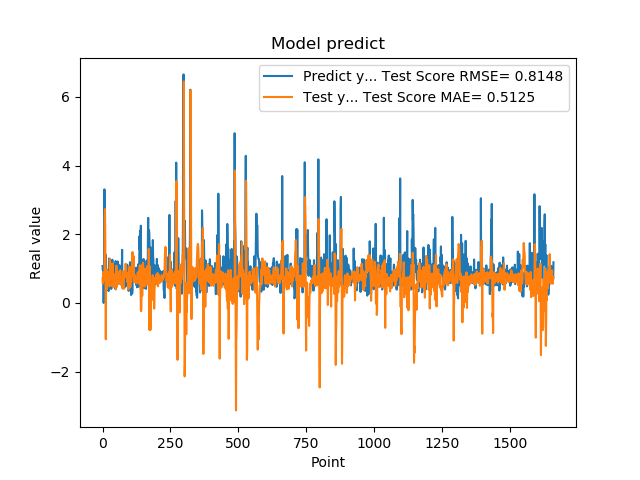

Source data for this figure (header and first rows):
1.074290990829999792e+00, 7.189723966365598740e-01
9.521890282630000035e-01, 5.685302566855806594e-01
9.879170060160000766e-01, 6.104363480446998169e-01
1.011654973029999960e+00, 8.838453256199456654e-01
0.000000000000000000e+00, 6.796054551133058341e-01
7.643579840659999736e-01, 7.939555107977015469e-01
7.788103222849999119e-01, 8.550595617418940142e-01
3.306220054629999794e+00, 6.877005231517124839e-01
1.055441975589999970e+00, 2.501415546482433250e+00
7.543110251430000801e-01, 2.732247789070185284e+00
7.915459871289999283e-01, 1.978799006582513842e+00
1.409499049189999909e+00, 5.212846685526423274e-01
8.875439763070001042e-01, -1.056724732616715068e+00
6.401469707490000660e-01, 5.176261728477866697e-01
5.082880258560000808e-01, 9.671974836112725571e-01
8.640019893649999450e-01, 7.392555303566055169e-01
5.725920200349999822e-01, 3.993423328179840359e-01
8.469420075419999971e-01, 6.945821830654965723e-01
9.181020259860001032e-01, 9.073057965690973781e-01
7.976629734039999420e-01, 8.164455390893418096e-01
9.608020186419998776e-01, 7.018101014628538303e-01
9.555831551549999192e-01, 8.118001213145449313e-01
3.470349907879999862e-01, 6.061804397611147976e-01
9.546210169789999256e-01, 7.889862360163373278e-01
1.293938040730000072e+00, 7.828450141906251325e-01
5.251880288119999962e-01, 4.838265607273361524e-01
4.773890078070000542e-01, 9.344159028168024239e-01
1.275226235389999907e+00, 1.285344780802530451e+00
8.723750114439999814e-01, 5.324864383988144878e-01
8.355640172959999390e-01, 5.148797969304804711e-01
7.321749925609999377e-01, 1.154145086529046571e+00
7.640249729160000225e-01, 8.936236394120828930e-01
4.072830080990000323e-01, 5.017574928779989785e-01
4.752210080619999610e-01, 7.179412895881372991e-01
8.781340122220000488e-01, 8.078402767560226572e-01
7.414129972460000717e-01, 7.850219951736537860e-01
1.258002042770000051e+00, 8.641489717391263037e-01
1.069700956339999953e+00, 1.146564225319987473e+00
7.274609804150000691e-01, 8.357273055315841415e-01
7.892770171170000459e-01, 8.135772878921093687e-01
6.237750053410000550e-01, 7.760696051926819772e-01
6.914690136910000007e-01, 4.693754213939488329e-01
8.557710051540000640e-01, 6.086892424494378950e-01
7.093830108640000187e-01, 6.582421964870339703e-01
1.014547944070000041e+00, 6.832083339180448078e-01
1.115731000900000103e+00, 8.026528145418356797e-01
4.182830154900000208e-01, 6.510199715134523668e-01
1.002280950550000105e+00, 8.488290885758457138e-01
1.218860983849999968e+00, 8.518358716695059174e-01
1.143296003339999922e+00, 3.923003046176048447e-01
6.528189778330000248e-01, 5.830310228189294897e-01
6.746559739110000731e-01, 1.084287139535066391e+00
6.009536385540000802e-01, 6.926793462857991912e-01
6.694570183749999348e-01, 4.688698580545245798e-01
6.538079977039999990e-01, 5.977958875584193921e-01
7.814120054240000224e-01, 7.429728944457795192e-01
1.206303954120000022e+00, 7.412476985346637681e-01
8.469259738919999725e-01, 8.177805005031647534e-01
8.286409974099999687e-01, 7.982236811754638284e-01
6.482390165329999787e-01, 9.037880994691561698e-01
5.623700022700000023e-01, 7.130904430215488921e-01
... 1,599 more rows
